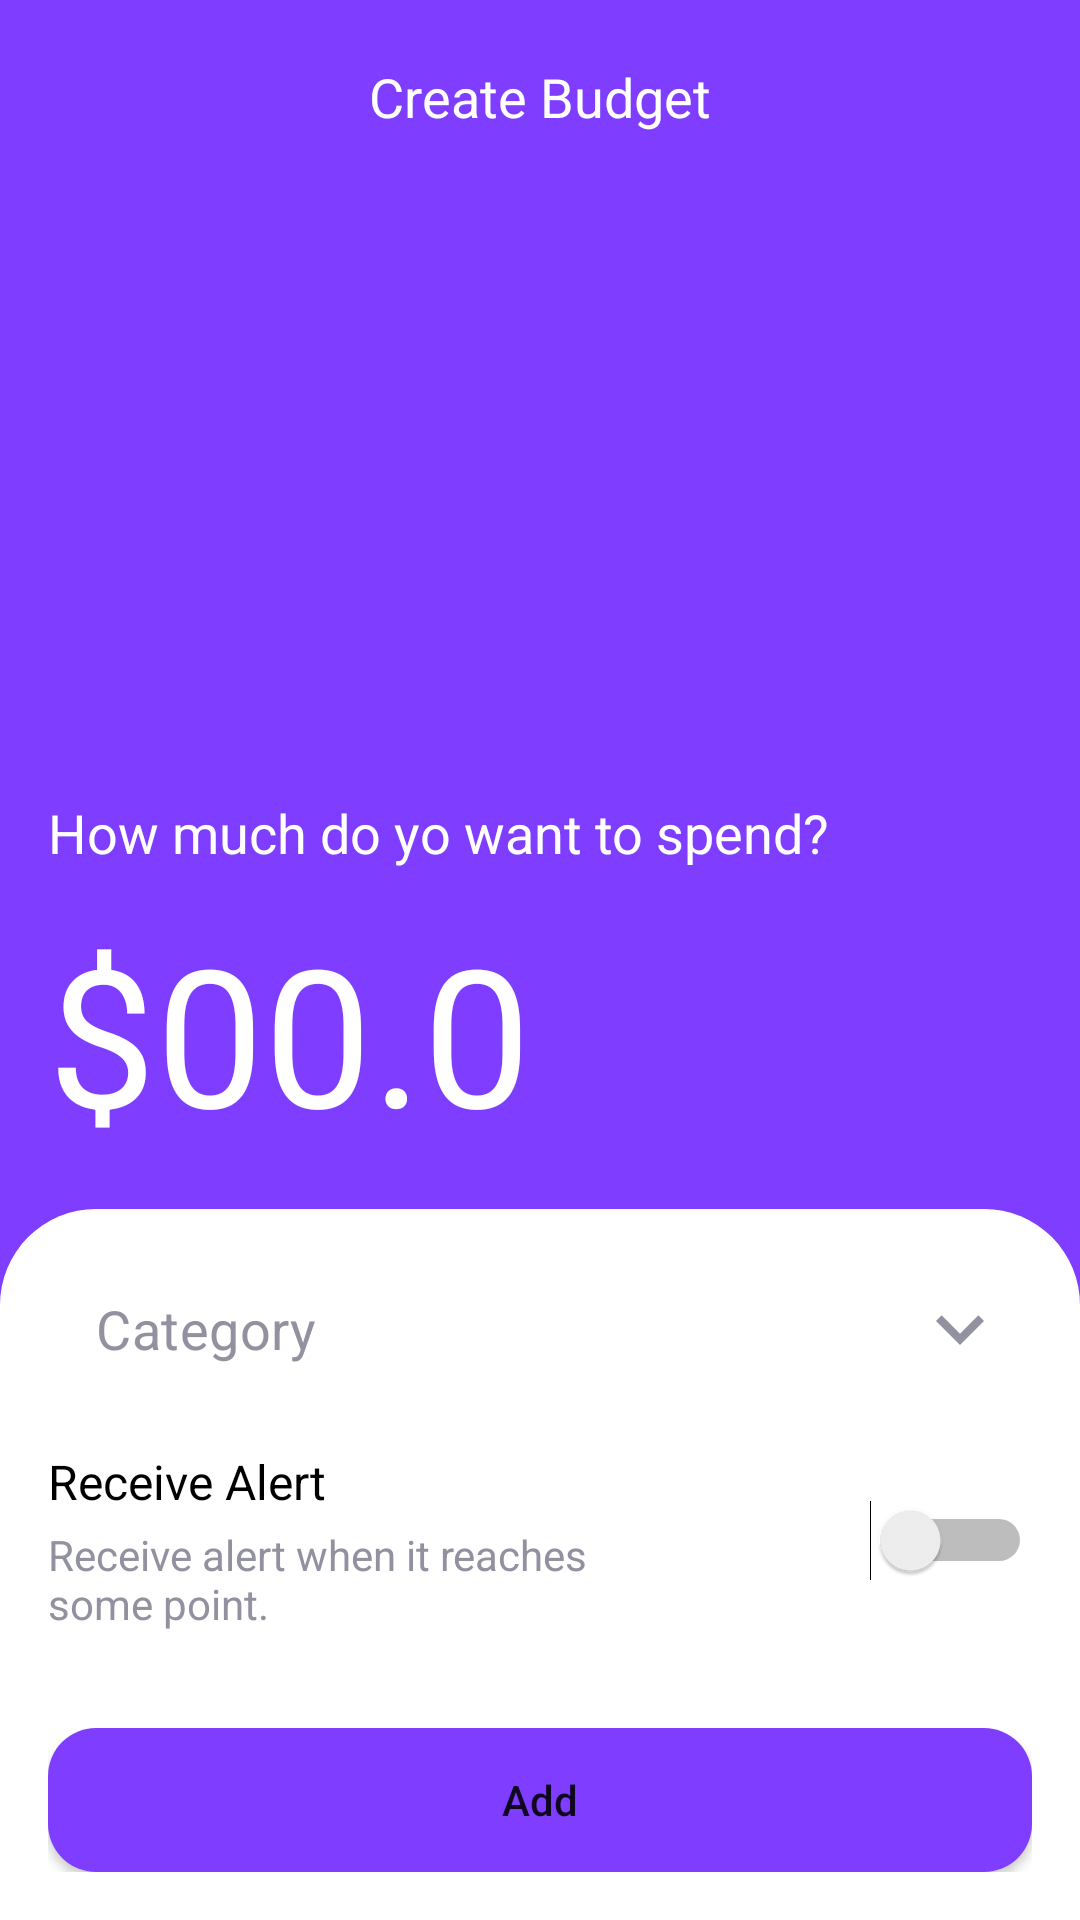

Here is an Android app screen rendered from its layout file. Give the layout XML and the strings, colors and styles it references.
<!-- AndroidManifest.xml: application theme Theme.ExpenseTracker -->
<!-- res/layout/activity_create_budget.xml -->
<?xml version="1.0" encoding="utf-8"?>
<androidx.constraintlayout.widget.ConstraintLayout xmlns:android="http://schemas.android.com/apk/res/android"
    xmlns:app="http://schemas.android.com/apk/res-auto"
    xmlns:tools="http://schemas.android.com/tools"
    android:layout_width="match_parent"
    android:background="@color/violet_100"
    android:layout_height="match_parent"
    tools:context=".activities.CreateBudgetActivity">

    <ImageView
        android:id="@+id/createBudgetBackButton"
        android:layout_width="32dp"
        android:layout_height="32dp"
        android:layout_marginStart="16dp"
        android:layout_marginTop="16dp"
        app:layout_constraintStart_toStartOf="parent"
        app:layout_constraintTop_toTopOf="parent"
        app:srcCompat="@drawable/ic_baseline_keyboard_backspace_24"
        app:tint="@color/white" />

    <TextView
        android:textColor="@color/white"
        android:textSize="18sp"
        android:id="@+id/textView57"
        android:layout_width="wrap_content"
        android:layout_height="wrap_content"
        android:text="Create Budget"
        app:layout_constraintBottom_toBottomOf="@+id/createBudgetBackButton"
        app:layout_constraintEnd_toEndOf="parent"
        app:layout_constraintStart_toStartOf="parent"
        app:layout_constraintTop_toTopOf="@+id/createBudgetBackButton" />

    <androidx.constraintlayout.widget.ConstraintLayout
        android:padding="16dp"
        android:id="@+id/constraintLayout5"
        android:layout_width="match_parent"
        android:layout_height="wrap_content"
        android:background="@drawable/custom_card"
        app:layout_constraintBottom_toBottomOf="parent"
        app:layout_constraintEnd_toEndOf="parent">
        <com.google.android.material.textfield.TextInputLayout

            android:id="@+id/bankFilterContainer"
            style="@style/Widget.MaterialComponents.TextInputLayout.FilledBox.ExposedDropdownMenu"
            android:layout_width="match_parent"
            android:layout_height="wrap_content"
            app:boxBackgroundColor="@color/white"
            app:boxStrokeWidth="0dp"
            app:boxStrokeWidthFocused="0dp"
            app:endIconDrawable="@drawable/ic_baseline_keyboard_arrow_down_24"
            app:endIconTint="#91919F"
            app:layout_constraintEnd_toEndOf="parent"
            app:layout_constraintStart_toStartOf="parent"
            app:layout_constraintTop_toTopOf="parent">

            <AutoCompleteTextView
                android:id="@+id/bankFilterSpinner"
                android:layout_width="match_parent"
                android:layout_height="wrap_content"
                android:ellipsize="end"
                android:inputType="none"
                android:maxLines="1"
                android:paddingVertical="8dp"
                android:singleLine="true"
                android:text="Category"
                android:textAlignment="viewStart"
                android:textColor="@color/light_20"
                android:textSize="18sp" />
        </com.google.android.material.textfield.TextInputLayout>

        <TextView
            android:layout_marginTop="16dp"
            android:id="@+id/textView64"
            android:layout_width="wrap_content"
            android:layout_height="wrap_content"
            android:text="Receive Alert"
            android:textColor="@color/black"
            android:textSize="16sp"
            app:layout_constraintStart_toStartOf="@+id/bankFilterContainer"
            app:layout_constraintTop_toBottomOf="@+id/bankFilterContainer" />

        <TextView
            android:id="@+id/textView65"
            android:layout_width="190dp"
            android:layout_height="wrap_content"
            android:layout_marginTop="4dp"
            android:textColor="@color/light_20"
            android:text="Receive alert when it reaches some point."
            app:layout_constraintStart_toStartOf="@+id/textView64"
            app:layout_constraintTop_toBottomOf="@+id/textView64" />

        <Switch
            android:id="@+id/switch2"
            android:layout_width="wrap_content"
            android:layout_height="wrap_content"
            app:layout_constraintBottom_toBottomOf="@+id/textView65"
            app:layout_constraintEnd_toEndOf="parent"
            app:layout_constraintTop_toTopOf="@+id/textView64" />

        <Button
            android:id="@+id/addBudget"
            android:layout_width="match_parent"
            android:layout_height="wrap_content"
            android:layout_marginTop="32dp"
            android:background="@drawable/custom_button"
            android:text="Add"
            android:foreground="?android:attr/actionBarItemBackground"
            android:textAllCaps="false"
            app:backgroundTint="@null"
            app:layout_constraintBottom_toBottomOf="parent"
            app:layout_constraintEnd_toEndOf="parent"
            app:layout_constraintStart_toStartOf="parent"
            app:layout_constraintTop_toBottomOf="@+id/textView65"
            app:layout_constraintVertical_bias="1.0" />

    </androidx.constraintlayout.widget.ConstraintLayout>

    <EditText
        android:background="@null"
        android:ems="10"
        android:textColor="@color/white"
        android:id="@+id/textView62"
        android:layout_width="match_parent"
        android:layout_height="wrap_content"
        android:layout_marginHorizontal="16dp"
        android:layout_marginBottom="16dp"
        android:textSize="64sp"
        android:text="$00.0"
        app:layout_constraintBottom_toTopOf="@+id/constraintLayout5"
        app:layout_constraintStart_toStartOf="parent" />

    <TextView
        android:textColor="@color/white"
        android:textSize="18sp"
        android:id="@+id/textView63"
        android:layout_width="wrap_content"
        android:layout_height="wrap_content"
        android:layout_marginBottom="12dp"
        android:text="How much do yo want to spend?"
        app:layout_constraintBottom_toTopOf="@+id/textView62"
        app:layout_constraintStart_toStartOf="@+id/textView62" />
</androidx.constraintlayout.widget.ConstraintLayout>
<!-- resources referenced by this layout -->
<resources>
  <color name="black">#FF000000</color>
  <color name="light_20">#91919F</color>
  <color name="violet_100">#7F3DFF</color>
  <color name="white">#FFFFFFFF</color>
  <!-- drawable custom_button (drawable) -->
  <?xml version="1.0" encoding="utf-8"?>
  <shape xmlns:android="http://schemas.android.com/apk/res/android"
      android:shape="rectangle">
      <solid android:color="@color/violet_100" />
      <corners android:radius="16dp" />
  </shape>
  <!-- drawable custom_card (drawable) -->
  <?xml version="1.0" encoding="utf-8"?>
  <shape xmlns:android="http://schemas.android.com/apk/res/android" android:shape="rectangle">
      <solid android:color="@color/white"/>
      <corners android:topLeftRadius="32dp" android:topRightRadius="32dp" />
  </shape>
  <!-- drawable ic_baseline_keyboard_arrow_down_24 (drawable) -->
  <vector xmlns:android="http://schemas.android.com/apk/res/android"
      android:width="32dp"
      android:height="32dp"
      android:tint="#7F3DFF"
      android:viewportWidth="24"
      android:viewportHeight="24">
      <path
          android:fillColor="@android:color/white"
          android:pathData="M7.41,8.59L12,13.17l4.59,-4.58L18,10l-6,6 -6,-6 1.41,-1.41z" />
  </vector>
  <style name="Theme.ExpenseTracker" parent="Theme.MaterialComponents.DayNight.NoActionBar">
          
          <item name="colorPrimary">@color/violet_100</item>
          <item name="colorPrimaryVariant">@color/violet_100</item>
          <item name="colorOnPrimary">@color/white</item>
          
          <item name="colorSecondary">@color/teal_200</item>
          <item name="colorSecondaryVariant">@color/teal_700</item>
          <item name="colorOnSecondary">@color/black</item>
          
          <item name="android:statusBarColor" tools:targetApi="l">?attr/colorPrimaryVariant</item>
          
      </style>
  <color name="teal_200">#FF03DAC5</color>
  <color name="teal_700">#FF018786</color>
</resources>
